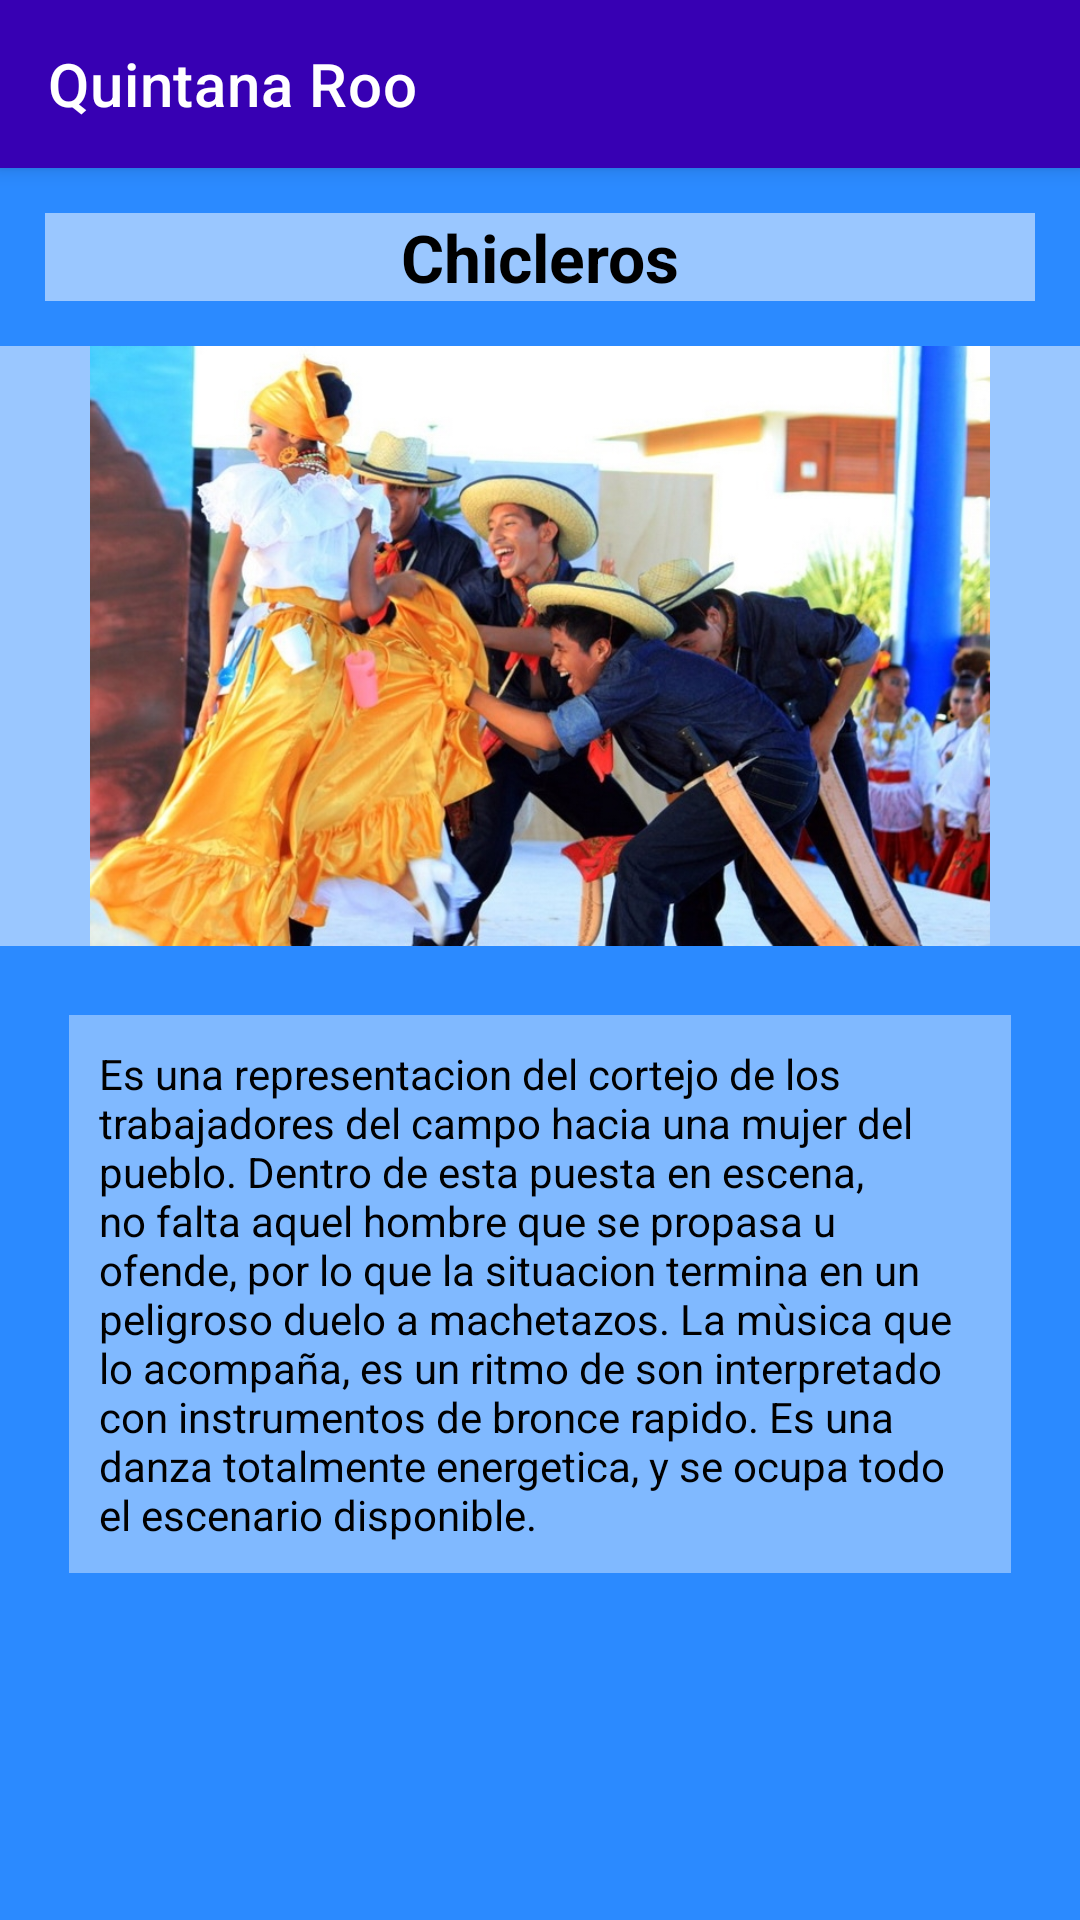

Reconstruct the res/layout file that produces this screen, plus the resources it refers to.
<!-- AndroidManifest.xml: application theme Theme.FolclorMexicano -->
<!-- res/layout/activity_baile_qr2.xml -->
<?xml version="1.0" encoding="utf-8"?>
<LinearLayout xmlns:android="http://schemas.android.com/apk/res/android"
    xmlns:app="http://schemas.android.com/apk/res-auto"
    xmlns:tools="http://schemas.android.com/tools"
    android:layout_width="match_parent"
    android:layout_height="match_parent"
    android:background="@color/fondodefinitivo"
    android:orientation="vertical"
    tools:context=".baileQr2">

    <androidx.appcompat.widget.Toolbar
        android:layout_width="match_parent"
        android:layout_height="wrap_content"
        android:background="@color/design_default_color_primary_variant"
        android:elevation="4dp"
        android:textAlignment="center"
        app:title="@string/estado1"
        app:titleTextColor="@color/white"
        tools:ignore="MissingConstraints"></androidx.appcompat.widget.Toolbar>

    <TextView
        android:id="@+id/textView9"
        android:layout_width="match_parent"
        android:layout_height="wrap_content"
        android:layout_margin="15dp"
        android:background="#86FFFFFF"
        android:text="@string/BaileQr2"
        android:textAlignment="center"
        android:textAppearance="@style/TextAppearance.AppCompat.Large"
        android:textColor="@color/black"
        android:textStyle="bold" />

    <ImageView
        android:id="@+id/imageView2"
        android:layout_width="match_parent"
        android:layout_height="200dp"
        android:background="#86FFFFFF"
        app:srcCompat="@drawable/chicleros" />

    <TextView
        android:id="@+id/textView10"
        android:layout_width="match_parent"
        android:layout_height="wrap_content"
        android:layout_margin="23dp"
        android:background="#66FFFFFF"
        android:padding="10dp"
        android:text="Es una representacion del cortejo de los trabajadores del campo hacia una mujer del pueblo. Dentro de esta puesta en escena, no falta aquel hombre que se propasa u ofende, por lo que la situacion termina en un peligroso duelo a machetazos. La mùsica que lo acompaña, es un ritmo de son interpretado con instrumentos de bronce rapido. Es una danza totalmente energetica, y se ocupa todo el escenario disponible."
        android:textAlignment="viewStart"
        android:textColor="@color/black" />

</LinearLayout>
<!-- resources referenced by this layout -->
<resources>
  <color name="black">#FF000000</color>
  <color name="fondodefinitivo">#2B8AFF</color>
  <color name="white">#FFFFFFFF</color>
  <!-- drawable chicleros: jpg bitmap (drawable-v24, 267368 bytes) -->
  <string name="BaileQr2">Chicleros</string>
  <string name="estado1">Quintana Roo</string>
  <style name="Theme.FolclorMexicano" parent="Theme.MaterialComponents.DayNight.NoActionBar">
          
          <item name="colorPrimary">@color/purple_500</item>
          <item name="colorPrimaryVariant">@color/purple_700</item>
          <item name="colorOnPrimary">@color/white</item>
          
          <item name="colorSecondary">@color/teal_200</item>
          <item name="colorSecondaryVariant">@color/teal_700</item>
          <item name="colorOnSecondary">@color/black</item>
          
          <item name="android:statusBarColor" tools:targetApi="l">?attr/colorPrimaryVariant</item>
          
      </style>
  <color name="purple_500">#FF6200EE</color>
  <color name="purple_700">#FF3700B3</color>
  <color name="teal_200">#FF03DAC5</color>
  <color name="teal_700">#FF018786</color>
</resources>
